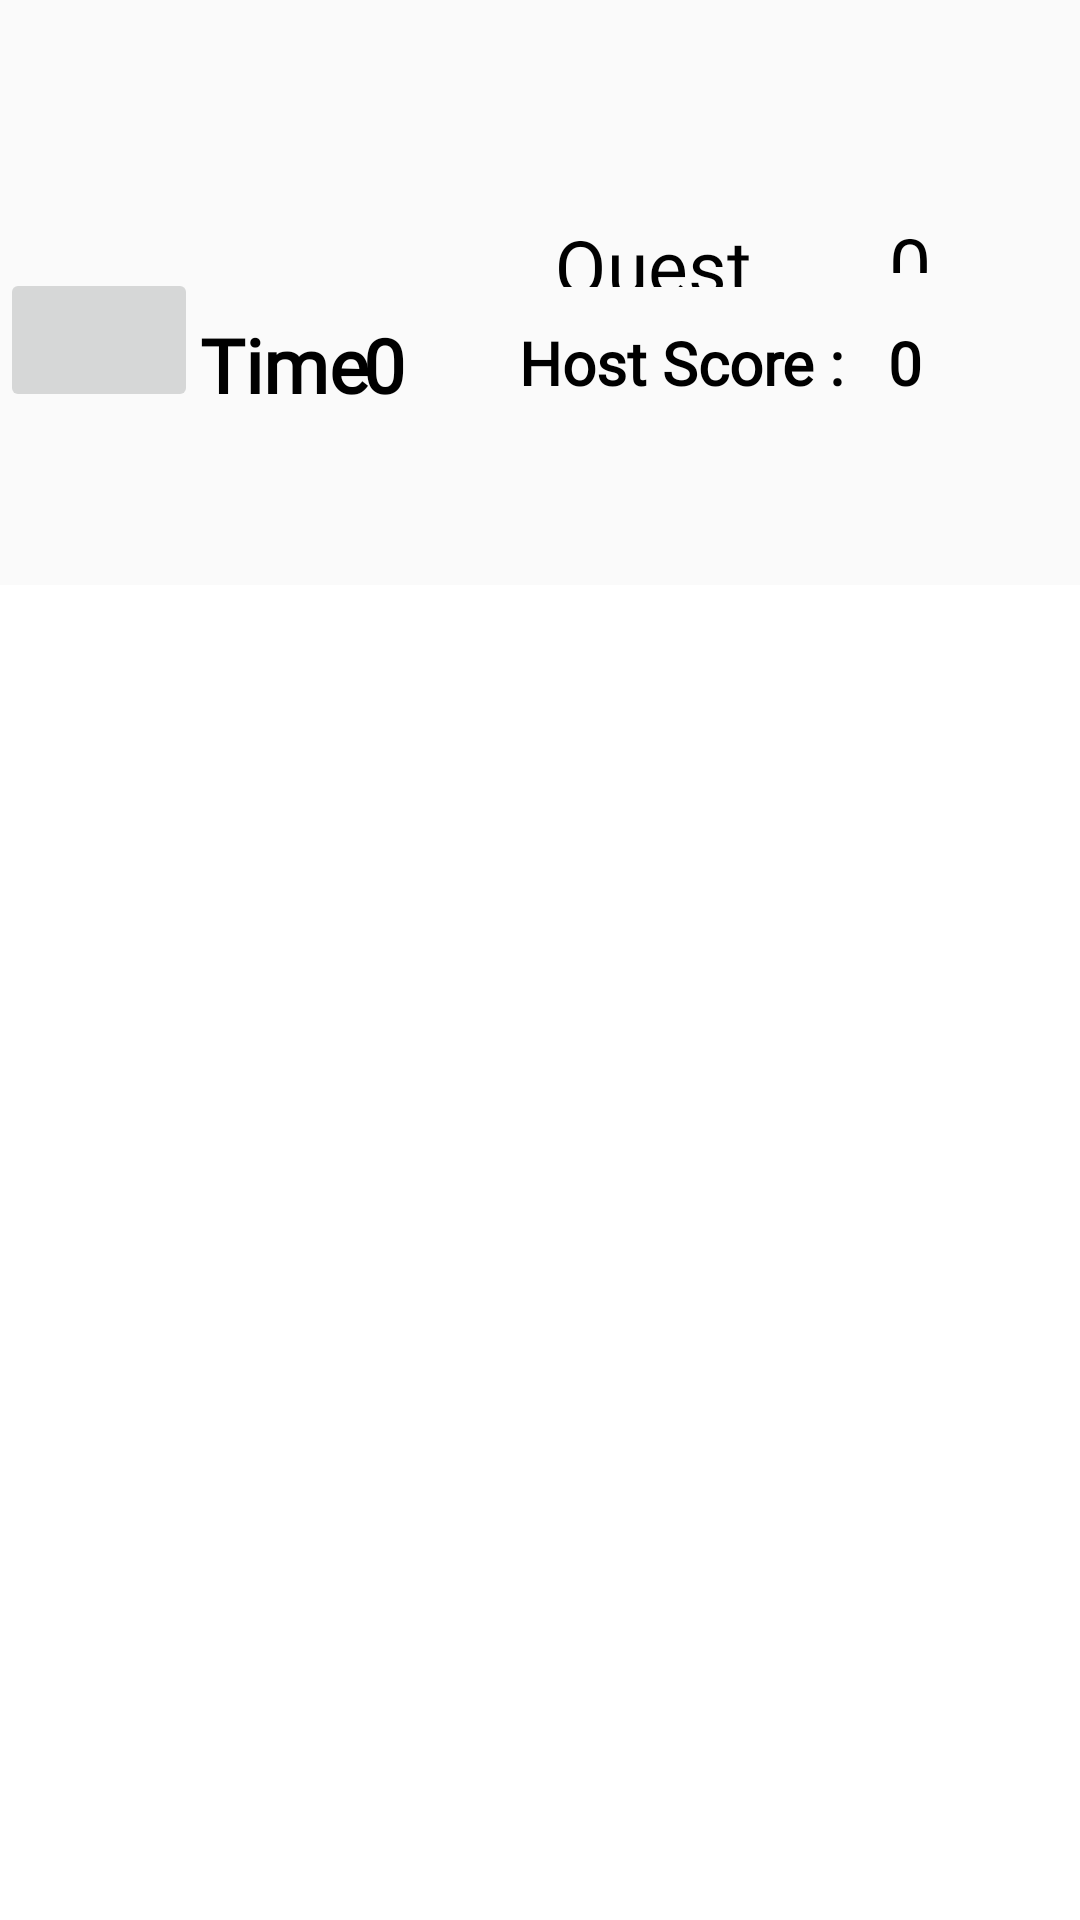

Here is an Android app screen rendered from its layout file. Give the layout XML and the strings, colors and styles it references.
<!-- AndroidManifest.xml: application theme Theme.MyApplication -->
<!-- res/layout/activity_multi_player6.xml -->
<?xml version="1.0" encoding="utf-8"?>
<LinearLayout xmlns:android="http://schemas.android.com/apk/res/android"
    xmlns:app="http://schemas.android.com/apk/res-auto"
    xmlns:tools="http://schemas.android.com/tools"
    android:layout_width="match_parent"
    android:layout_height="match_parent"
    tools:context=".MultiPlayer6Activity"
    android:orientation="vertical">

    <androidx.constraintlayout.widget.ConstraintLayout
        android:layout_width="match_parent"
        android:layout_height="145dp"
        app:layout_constraintBottom_toTopOf="@+id/hostscore"
        app:layout_constraintTop_toTopOf="@+id/hostscore">

        <TextView
            android:id="@+id/textView9"
            android:layout_width="118dp"
            android:layout_height="30dp"
            android:layout_marginStart="24dp"
            android:layout_marginEnd="5dp"
            android:fontFamily="@font/euphoriaregular"
            android:text="@string/host_score"
            android:textColor="@color/black"
            android:textSize="20sp"
            android:textStyle="bold"
            app:layout_constraintBottom_toBottomOf="parent"
            app:layout_constraintEnd_toStartOf="@+id/hostscore"
            app:layout_constraintHorizontal_bias="1.0"
            app:layout_constraintStart_toStartOf="parent"
            app:layout_constraintTop_toTopOf="parent"
            app:layout_constraintVertical_bias="0.934" />

        <TextView
            android:id="@+id/hostscore"
            android:layout_width="50dp"
            android:layout_height="37dp"
            android:fontFamily="@font/euphoriaregular"
            android:text="@string/___0"
            android:textColor="@color/black"
            android:textSize="20sp"
            android:textStyle="bold"
            app:layout_constraintBaseline_toBaselineOf="@+id/textView9"
            app:layout_constraintEnd_toEndOf="parent"
            app:layout_constraintHorizontal_bias="0.955"
            app:layout_constraintStart_toStartOf="parent" />

        <TextView
            android:id="@+id/textView11"
            android:layout_width="61dp"
            android:layout_height="33dp"
            android:fontFamily="@font/euphoriaregular"
            android:text="@string/timemulti"
            android:textColor="@color/black"
            android:textSize="25sp"
            android:textStyle="bold"
            app:layout_constraintBottom_toBottomOf="parent"
            app:layout_constraintEnd_toEndOf="@+id/time_"
            app:layout_constraintHorizontal_bias="0.622"
            app:layout_constraintStart_toStartOf="@+id/sound"
            app:layout_constraintTop_toTopOf="parent"
            app:layout_constraintVertical_bias="0.934" />

        <TextView
            android:id="@+id/time_"
            android:layout_width="47dp"
            android:layout_height="33dp"
            android:fontFamily="@font/euphoriaregular"
            android:text="@string/____0"
            android:textColor="@color/black"
            android:textSize="25sp"
            android:textStyle="bold"
            app:layout_constraintBottom_toBottomOf="parent"
            app:layout_constraintEnd_toEndOf="parent"
            app:layout_constraintHorizontal_bias="0.387"
            app:layout_constraintStart_toStartOf="parent"
            app:layout_constraintTop_toTopOf="parent"
            app:layout_constraintVertical_bias="0.934" />

        <ImageButton
            android:id="@+id/sound"
            android:layout_width="66dp"
            android:layout_height="48dp"

            android:clickable="true"
            android:contentDescription="@string/sound"
            android:focusable="true"
            app:layout_constraintBottom_toBottomOf="parent"
            app:layout_constraintEnd_toEndOf="parent"
            app:layout_constraintHorizontal_bias="0.0"
            app:layout_constraintStart_toStartOf="parent"
            app:layout_constraintTop_toTopOf="parent"
            app:layout_constraintVertical_bias="0.921"
            app:srcCompat="@drawable/ic_baseline_music_note_24" />

        <TextView
            android:id="@+id/textView13"
            android:layout_width="117dp"
            android:layout_height="24dp"
            android:fontFamily="@font/euphoriaregular"
            android:text="@string/quest_score"
            android:textColor="@color/black"
            android:textSize="25sp"
            app:layout_constraintBottom_toBottomOf="parent"
            app:layout_constraintEnd_toEndOf="parent"
            app:layout_constraintHorizontal_bias="0.762"
            app:layout_constraintStart_toStartOf="parent"
            app:layout_constraintTop_toTopOf="parent"
            app:layout_constraintVertical_bias="0.591" />

        <TextView
            android:id="@+id/questscore"
            android:layout_width="49dp"
            android:layout_height="20dp"
            android:fontFamily="@font/euphoriaregular"
            android:text="@string/_____0"

            android:textColor="@color/black"
            android:textSize="25sp"
            app:layout_constraintBottom_toBottomOf="parent"
            app:layout_constraintEnd_toEndOf="parent"
            app:layout_constraintHorizontal_bias="0.953"
            app:layout_constraintStart_toStartOf="parent"
            app:layout_constraintTop_toTopOf="parent"
            app:layout_constraintVertical_bias="0.567" />
    </androidx.constraintlayout.widget.ConstraintLayout>

    <GridView
        android:id="@+id/gridView2"
        android:layout_width="match_parent"
        android:layout_height="475dp"
        android:layout_marginTop="50dp"
        android:layout_marginBottom="30dp"
        android:background="@color/white"
        android:choiceMode="singleChoice"
        android:clickable="true"
        android:focusable="true"
        android:gravity="center"


        android:horizontalSpacing="15dp"
        android:numColumns="6"
        android:stretchMode="columnWidth"
        android:verticalSpacing="15dp"
        app:layout_constraintEnd_toEndOf="parent"
        app:layout_constraintStart_toStartOf="parent" />

</LinearLayout>
<!-- resources referenced by this layout -->
<resources>
  <string name="___0">0</string>
  <string name="____0">0</string>
  <string name="_____0">0</string>
  <string name="host_score">Host Score :</string>
  <string name="quest_score">Quest Score :</string>
  <string name="sound">sound</string>
  <string name="timemulti">Time</string>
  <style name="Theme.MyApplication" parent="Theme.AppCompat.Light.NoActionBar">
          
          <item name="android:windowTranslucentStatus" tools:targetApi="kitkat">true</item>
  
          <item name="android:statusBarColor" tools:targetApi="lollipop">@android:color/transparent</item>
          
      </style>
  <!-- not gathered from this repository: default colours our renderer supplied (Android Studio template values) -->
  <color name="black">#FF000000</color>
  <color name="white">#FFFFFFFF</color>
</resources>
